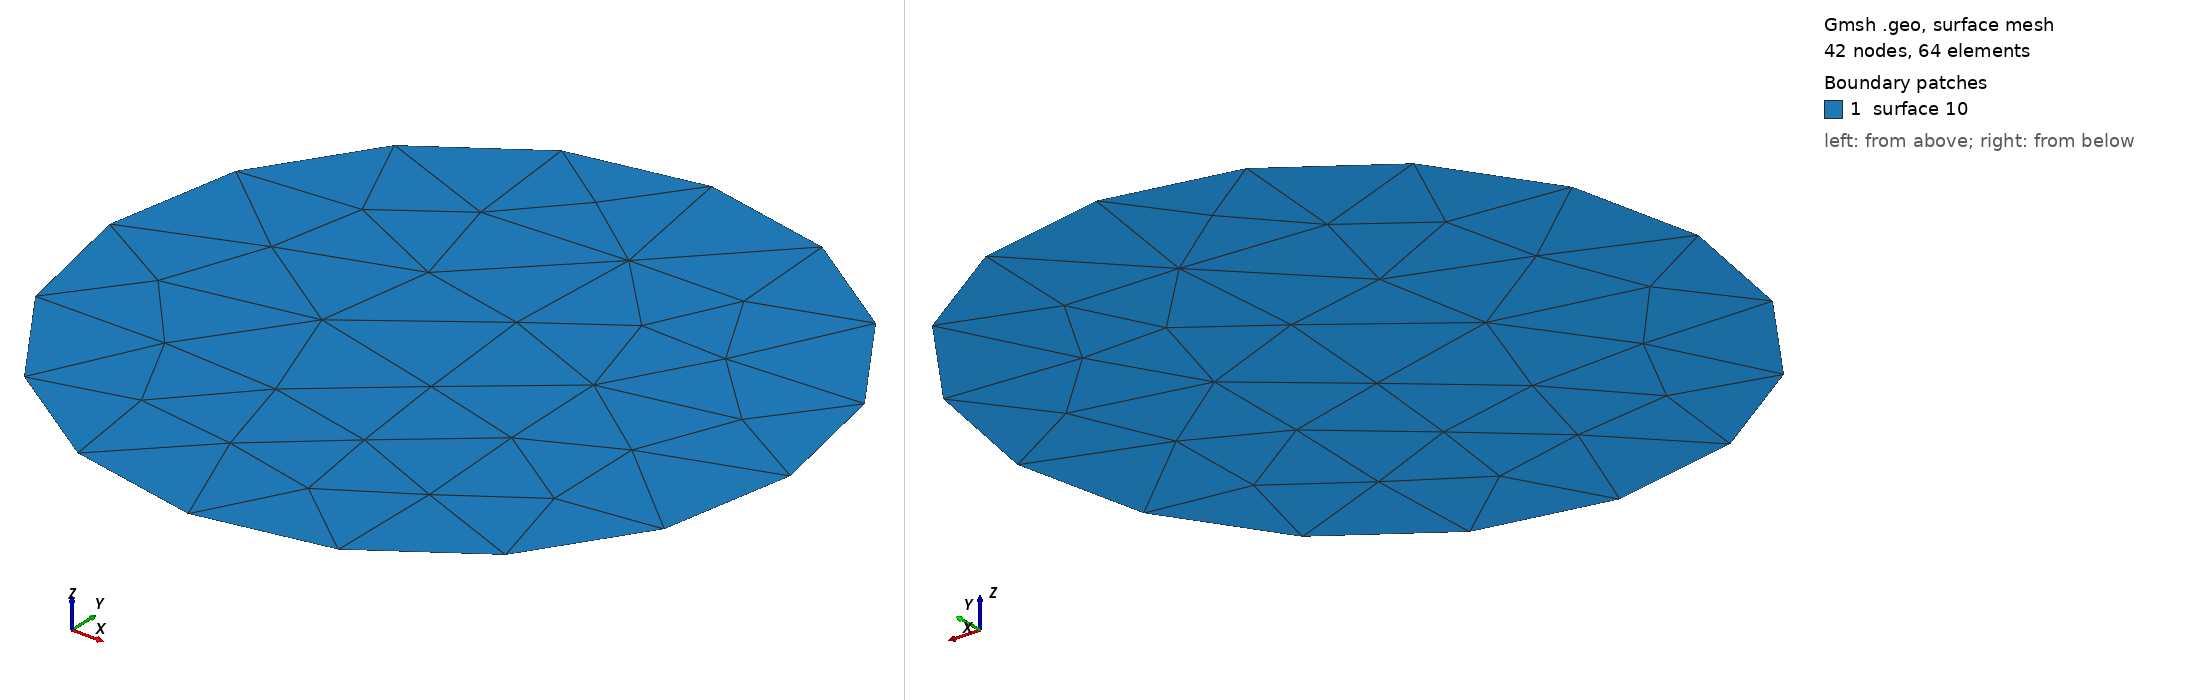

Gmsh geometry script, surface-meshed: 42 nodes, 64 surface elements. Boundary patches (legend numbers): 1 surface 10. Left view from above one corner, right view from below the opposite corner. The script declares no physical surfaces, so the legend lists its geometric surfaces. The drawing asked Gmsh for element sizes between 1% and 20% of the model's largest extent; the script's own settings can give other sizes.

=== domainCircle.geo (drawn) ===
/// @file domainCircle.geo
/// @brief Geometric description of the unit circle for Gmsh
//
cx = 0.0;  cy = 0.0;  r = 0.5;
Point(0) = {cx, cy,   0.0, 1.0};  Point(1) = {cx-r, cy, 0.0, 1.0};  Point(2) = {cx, cy+r, 0.0, 1.0};
Point(3) = {cx+r, cy, 0.0, 1.0};  Point(4) = {cx, cy-r, 0.0, 1.0};
Circle(5) = {2, 0, 1};  Circle(6) = {3, 0, 2};  Circle(7) = {4, 0, 3};  Circle(8) = {1, 0, 4};
Line Loop(9) = {5, 6, 7, 8}; // boundary edge IDs will be 5 to 8
Plane Surface(10) = {9};
